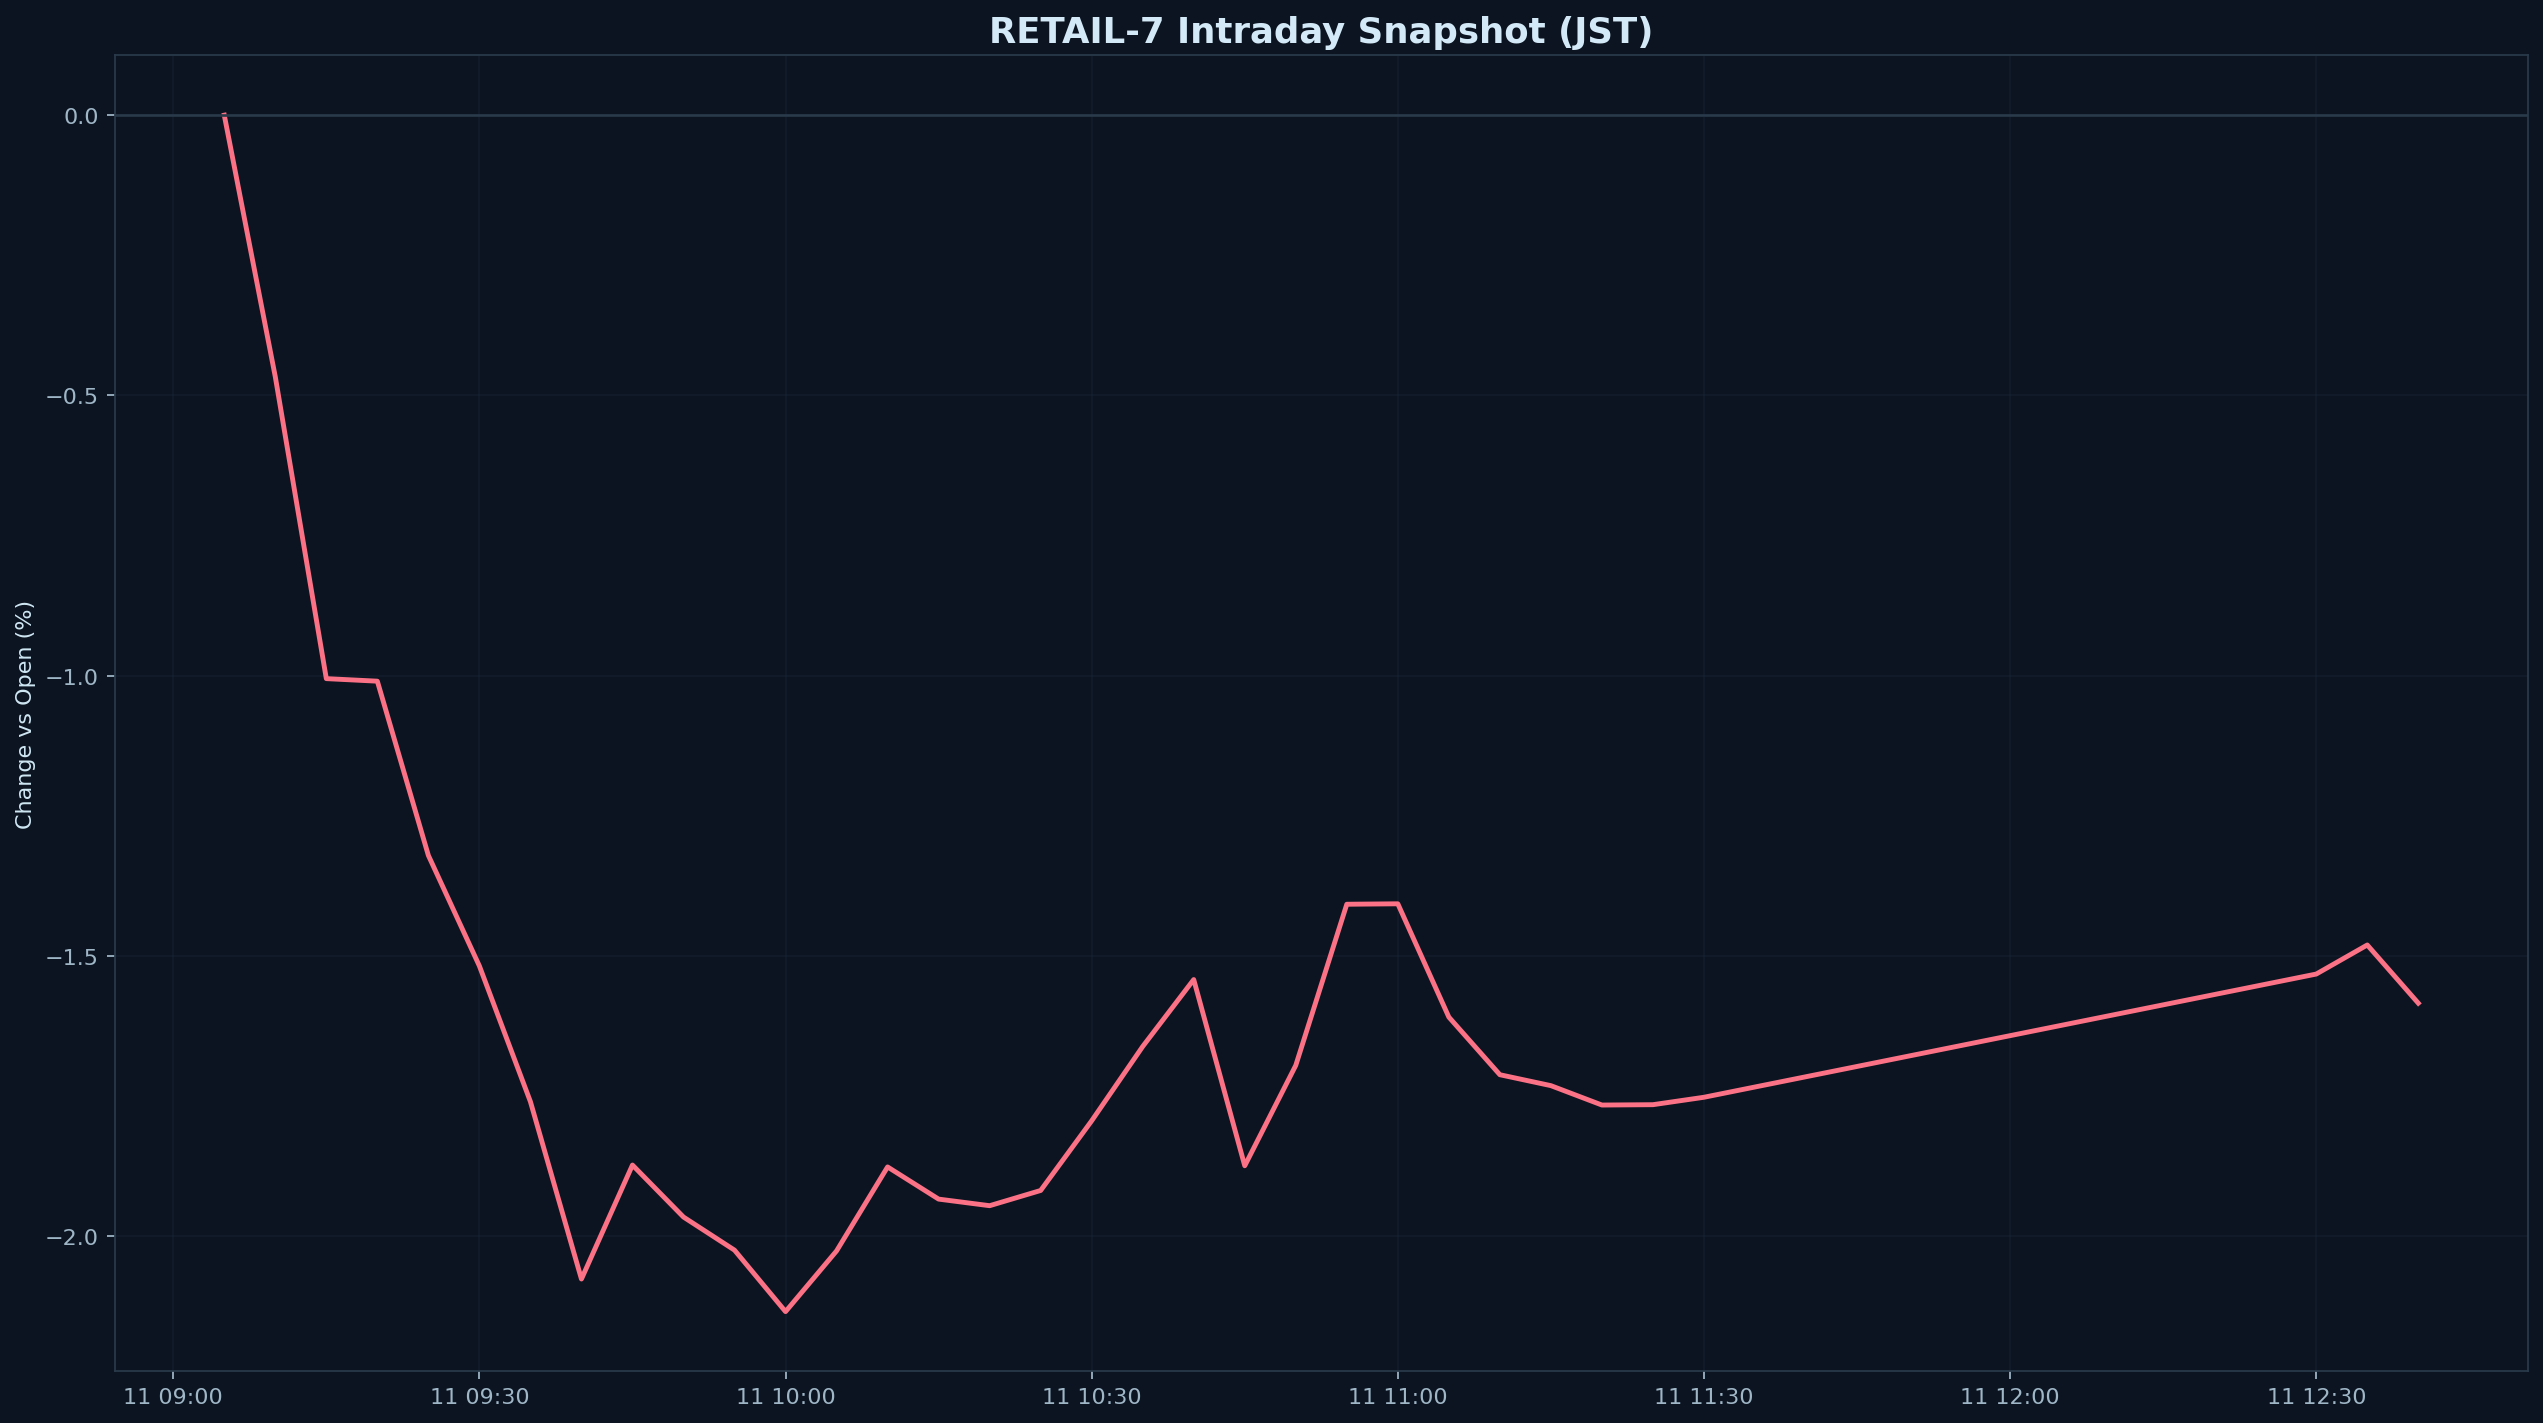

Data behind this chart, as committed beside it:
datetime_jst, pct
2026-06-11 09:05:00+09:00, 0.000000
2026-06-11 09:10:00+09:00, -0.4667
2026-06-11 09:15:00+09:00, -1.005
2026-06-11 09:20:00+09:00, -1.01
2026-06-11 09:25:00+09:00, -1.321
2026-06-11 09:30:00+09:00, -1.518
2026-06-11 09:35:00+09:00, -1.76
2026-06-11 09:40:00+09:00, -2.076
2026-06-11 09:45:00+09:00, -1.873
2026-06-11 09:50:00+09:00, -1.966
2026-06-11 09:55:00+09:00, -2.025
2026-06-11 10:00:00+09:00, -2.134
2026-06-11 10:05:00+09:00, -2.026
2026-06-11 10:10:00+09:00, -1.876
2026-06-11 10:15:00+09:00, -1.934
2026-06-11 10:20:00+09:00, -1.945
2026-06-11 10:25:00+09:00, -1.918
2026-06-11 10:30:00+09:00, -1.794
2026-06-11 10:35:00+09:00, -1.661
2026-06-11 10:40:00+09:00, -1.542
2026-06-11 10:45:00+09:00, -1.874
2026-06-11 10:50:00+09:00, -1.695
2026-06-11 10:55:00+09:00, -1.408
2026-06-11 11:00:00+09:00, -1.407
2026-06-11 11:05:00+09:00, -1.609
2026-06-11 11:10:00+09:00, -1.712
2026-06-11 11:15:00+09:00, -1.731
2026-06-11 11:20:00+09:00, -1.766
2026-06-11 11:25:00+09:00, -1.765
2026-06-11 11:30:00+09:00, -1.752
2026-06-11 12:30:00+09:00, -1.532
2026-06-11 12:35:00+09:00, -1.48
2026-06-11 12:40:00+09:00, -1.584
